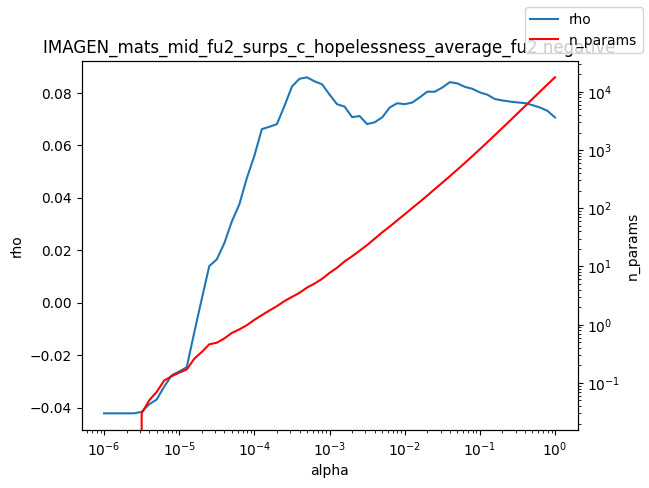

The data file committed next to this chart (first rows):
alpha, rho, n_params
1e-06, -0.04217, 0.0
1.2589254117941661e-06, -0.04217, 0.0
1.584893192461111e-06, -0.04217, 0.0
1.9952623149688787e-06, -0.04217, 0.0
2.511886431509577e-06, -0.04217, 0.0
3.162277660168379e-06, -0.0416, 0.03
3.981071705534969e-06, -0.03875, 0.05
5.011872336272715e-06, -0.03692, 0.07
6.30957344480193e-06, -0.03199, 0.11
7.943282347242805e-06, -0.02765, 0.13
1e-05, -0.02624, 0.15
1.2589254117941661e-05, -0.02457, 0.17
1.5848931924611107e-05, -0.01135, 0.26
1.9952623149688786e-05, 0.001446, 0.34
2.511886431509577e-05, 0.01399, 0.46
3.1622776601683795e-05, 0.01652, 0.49
3.9810717055349695e-05, 0.02269, 0.58
5.011872336272725e-05, 0.03097, 0.72
6.309573444801929e-05, 0.03751, 0.83
7.943282347242806e-05, 0.04753, 0.98
0.0001, 0.05603, 1.21
0.0001259, 0.06618, 1.46
0.0001585, 0.06708, 1.75
0.0001995, 0.0681, 2.08
0.0002512, 0.07499, 2.54
0.0003162, 0.08244, 3.0
0.0003981, 0.08538, 3.52
0.0005012, 0.08593, 4.33
0.000631, 0.08441, 5.07
0.0007943, 0.08329, 6.12
0.001, 0.07936, 7.74
0.001259, 0.07569, 9.5
0.001585, 0.07477, 12.19
0.001995, 0.07077, 14.94
0.002512, 0.07116, 18.64
0.003162, 0.06809, 23.29
0.003981, 0.06879, 29.91
0.005, 0.07063, 38.3
0.005012, 0.07064, 38.4
0.00631, 0.07441, 48.43
0.007943, 0.07604, 61.79
0.01, 0.0757, 78.64
0.01259, 0.07631, 100.8
0.01585, 0.07828, 128.4
0.01995, 0.08046, 164.6
0.02512, 0.08043, 213.1
0.03162, 0.08204, 274
0.03981, 0.08409, 354.3
0.05, 0.08363, 458.8
0.05012, 0.08364, 460.1
0.0631, 0.0823, 599.2
0.07943, 0.08157, 784.6
0.1, 0.08018, 1032
0.1259, 0.07931, 1362
0.1585, 0.07766, 1806
0.1995, 0.07712, 2395
0.2512, 0.0767, 3182
0.3162, 0.07635, 4242
0.3981, 0.07611, 5655
0.5012, 0.07533, 7546
... 3 more rows
